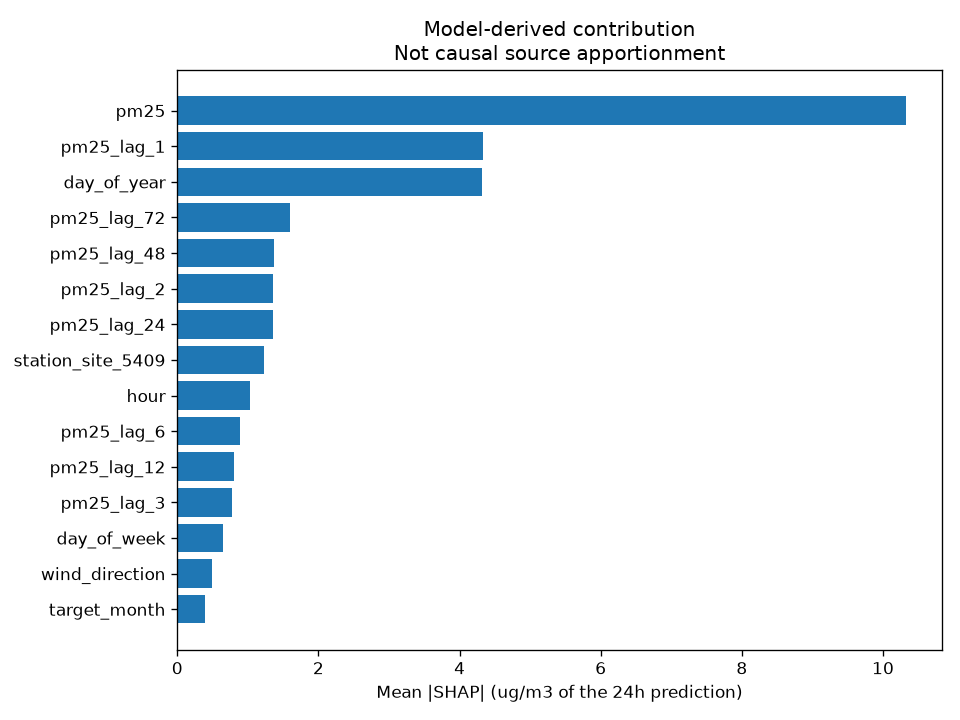

Data behind this chart, as committed beside it:
feature, mean_abs_shap
pm25, 10.32
pm25_lag_1, 4.327
day_of_year, 4.323
pm25_lag_72, 1.596
pm25_lag_48, 1.373
pm25_lag_2, 1.353
pm25_lag_24, 1.352
station_site_5409, 1.227
hour, 1.029
pm25_lag_6, 0.8842
pm25_lag_12, 0.8041
pm25_lag_3, 0.7782
day_of_week, 0.6536
wind_direction, 0.4979
target_month, 0.3958
wind_speed, 0.3536
humidity, 0.3123
target_day_of_week, 0.2549
target_hour, 0.2196
station_site_5407, 0.1779
is_weekend, 0.126
station_site_5406, 0.1218
month, 0.1161
station_site_5408, 0.09245
station_site_5404, 0.04926
station_site_292, 0.02238
target_is_weekend, 0.01627
